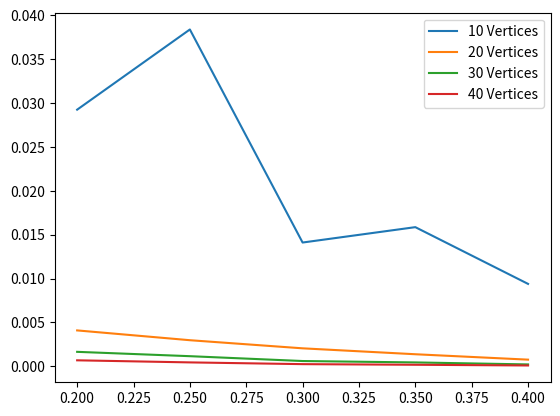

Python code for this plot:
import os
import math
import random
import numpy as np 
import networkx as nx
import matplotlib.pyplot as plt

# We implement the graph coarsening algorithm from the paper at
# https://proceedings.mlr.press/v119/fahrbach20a.html
#
# An exercise in using the networkx library

# Initialize all edge weights to 1.0
def initialize_weights(G):
	for e in G.edges():
		G[e[0]][e[1]]['weight'] = 1.0
	return G

# Keep track of which vertices have been combined. 
# Initialize initial "merged vertices" as just themselves
def initialize_vertex_lists(G):
	merged_nodes = {}
	for v in G.nodes():
		merged_nodes[v] = [v]
	return merged_nodes

# Picks a random edge incident to v proportionally to weight
def rand_edge(G, v):
	neighbors = [u for u in G.neighbors(v)]
	weights = [G[u][v]['weight'] for u in neighbors]
	return random.choices(neighbors, weights)[0]

# Contract an edge using the star idea from Fahrbach et al. 
def contract_edge(G, v_keep, v_elim, merged_nodes):
	neighbors = G.neighbors(v_elim)
	for u in neighbors:
		if u is v_keep:
			continue

		# Initialize a new edge between u and v_keep if it doesn't already exist
		if not G.has_edge(u, v_keep):
			G.add_edge(u, v_keep)
			G[u][v_keep]['weight'] = 0.0

		# Update the edge's weight using the formula from the paper
		G[u][v_keep]['weight'] += (G[u][v_elim]['weight'] * G[v_keep][v_elim]['weight']) \
			/ (G[u][v_elim]['weight'] + G[v_keep][v_elim]['weight'])

	# Add v_elim to the list of v_keep
	# temp_list = merged_nodes[v_keep]
	# tempList.extend(merged_nodes[v_elim])
	merged_nodes[v_keep].extend(merged_nodes[v_elim])

	G.remove_node(v_elim)
	del merged_nodes[v_elim]

	return G, merged_nodes

# Keep eliminating until there are only target_num_nodes left
def contract_vertices(G, target_num_nodes, merged_nodes):
	num_vertices = len(G.nodes())
	if target_num_nodes > num_vertices:
		return G 
	for i in range(num_vertices - target_num_nodes):
		v_elim = sorted(G.degree, key=lambda x: x[1], reverse = False)[0][0]
		v_keep = rand_edge(G, v_elim)
		G, merged_nodes = contract_edge(G, v_keep, v_elim, merged_nodes)
	
	return G, merged_nodes

# Return a matrix whose (i, j) entry is the effective resistance
# between vertices i and j
def get_effective_resistances(G, vertices):
	num_vertices = len(vertices)
	resistances = np.zeros((num_vertices, num_vertices))

	for i in range(num_vertices - 1):
		for j in range(i + 1, num_vertices):
			resistances[i][j] = nx.resistance_distance(G, vertices[i], vertices[j], weight = 'weight', invert_weight = True)
			resistances[j][i] = resistances[i][j]
	return resistances

if __name__ == "__main__":
	num_vertices_list = [10, 20, 30, 40]
	target_fraction_list = [0.2, 0.25, 0.3, 0.35, 0.4]
	num_trials = 5
	frobenius_dict = {}
	frobenius_plot = plt.figure()

	for num_vertices in num_vertices_list:
		print("Number of Vertices: %i" % num_vertices)
		frobenius_dict[num_vertices] = {}

		for target_fraction in target_fraction_list:
			frobenius = []
			target_num_nodes = int(target_fraction * num_vertices)

			for trial in range(num_trials):
				# Generate a random graph and initialize the edge weights
				G = nx.erdos_renyi_graph(num_vertices, 0.5)
				G = initialize_weights(G)
				merged_nodes = initialize_vertex_lists(G)
				copy = G.copy()

				# Contract down to target_num_nodes vertices
				G, merged_nodes = contract_vertices(G, target_num_nodes, merged_nodes)
				vertices = list(G.nodes())

				# Compare sketched and actual resistances
				sketchedResistances = get_effective_resistances(G, vertices)
				actualResistances = get_effective_resistances(copy, vertices)
				diff = (sketchedResistances - actualResistances) / (num_vertices * (num_vertices - 1) / 2)
				frobenius.append(np.linalg.norm(diff))

			frobenius_dict[num_vertices][target_fraction] = sum(frobenius) / (num_trials * 1.0 * target_num_nodes)

		plt.plot(list(frobenius_dict[num_vertices].keys()), list(frobenius_dict[num_vertices].values()), label = "%d Vertices" % num_vertices)
	plt.legend()
	plt.show()
